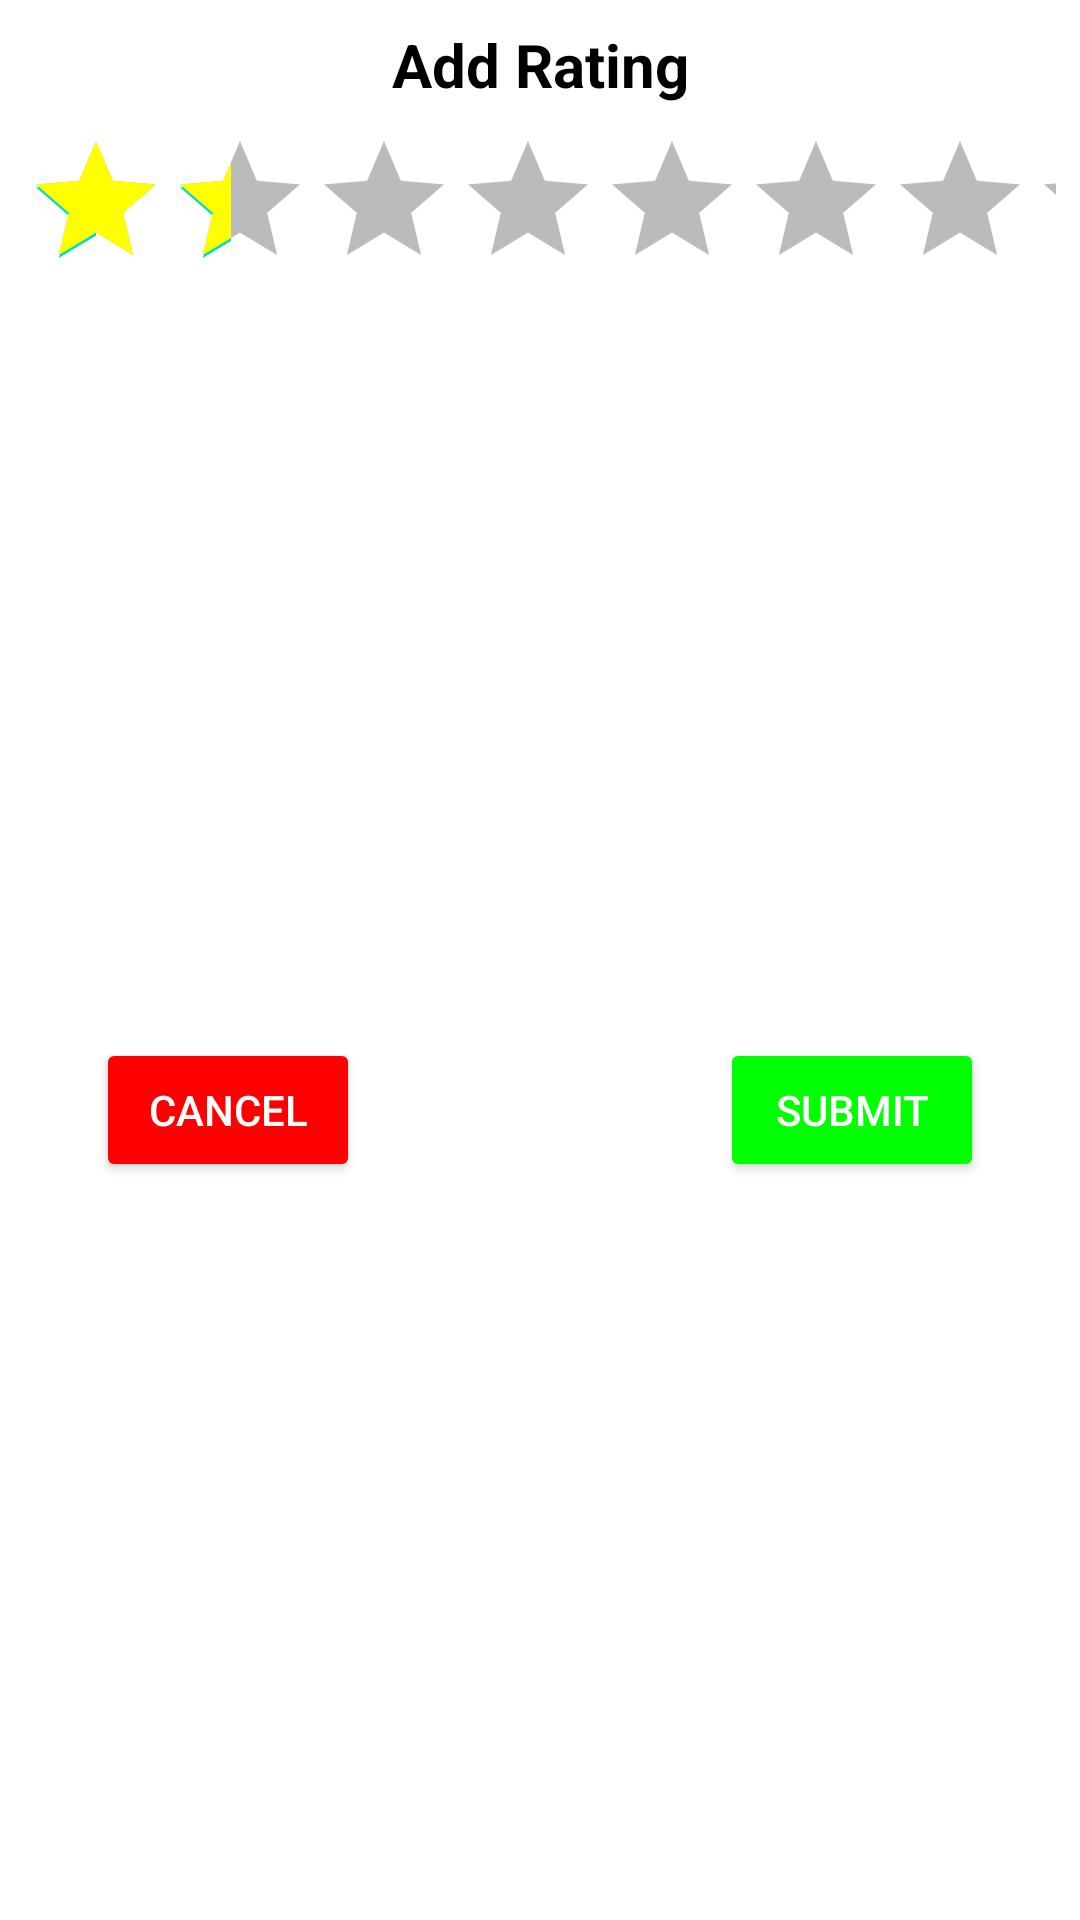

Reconstruct the res/layout file that produces this screen, plus the resources it refers to.
<!-- AndroidManifest.xml: application theme Theme.PersonalInterestsManagerPrimary -->
<!-- res/layout/rating_dialogue.xml -->
<?xml version="1.0" encoding="utf-8"?>
<androidx.constraintlayout.widget.ConstraintLayout xmlns:android="http://schemas.android.com/apk/res/android"
    xmlns:app="http://schemas.android.com/apk/res-auto"
    xmlns:tools="http://schemas.android.com/tools"
    android:layout_width="match_parent"
    android:layout_height="wrap_content"
    android:background="?attr/MainScreenBg">

    <TextView
        android:id="@+id/textView"
        android:layout_width="wrap_content"
        android:layout_height="wrap_content"
        android:layout_margin="8dp"
        android:text="@string/add_rating"
        android:textColor="?attr/HeaderText"
        android:textSize="20dp"
        android:textStyle="bold"
        app:layout_constraintEnd_toEndOf="parent"
        app:layout_constraintStart_toStartOf="parent"
        app:layout_constraintTop_toTopOf="parent" />

    <RatingBar
        android:id="@+id/ratingBar"
        android:layout_width="match_parent"
        android:layout_height="wrap_content"
        android:layout_margin="8dp"
        android:numStars="5"
        app:layout_constraintEnd_toEndOf="parent"
        app:layout_constraintStart_toStartOf="parent"
        android:progressBackgroundTint="?attr/hintTextColor"
        android:progressTint="#ff0"
        android:rating="1"
        app:layout_constraintTop_toBottomOf="@+id/textView" />

    <Button
        android:textColor="@color/white"
        android:id="@+id/rating_btnSubmit"
        android:layout_width="wrap_content"
        android:layout_height="wrap_content"
        android:layout_marginVertical="8dp"
        android:layout_marginHorizontal="32dp"
        android:text="@string/submit"
        app:layout_constraintBottom_toBottomOf="parent"
        app:layout_constraintEnd_toEndOf="parent"
        app:layout_constraintTop_toBottomOf="@+id/ratingBar"
        android:backgroundTint="#0f0"
        />

    <Button
        android:textColor="@color/white"
        android:id="@+id/rating_btnCancel"
        android:layout_width="wrap_content"
        android:layout_height="wrap_content"
        android:layout_marginVertical="8dp"
        android:layout_marginHorizontal="32dp"
        android:text="@string/cancel"
        app:layout_constraintBottom_toBottomOf="parent"
        app:layout_constraintStart_toStartOf="parent"
        app:layout_constraintTop_toBottomOf="@+id/ratingBar"
        android:backgroundTint="#f00"/>


</androidx.constraintlayout.widget.ConstraintLayout>
<!-- resources referenced by this layout -->
<resources>
  <color name="white">#FFFFFFFF</color>
  <string name="add_rating">Add Rating</string>
  <string name="cancel">Cancel</string>
  <string name="submit">Submit</string>
  <style name="Theme.PersonalInterestsManagerPrimary" parent="Theme.MaterialComponents.DayNight.DarkActionBar">
          <item name="colorPrimary">@color/purple_500</item>
          <item name="colorPrimaryVariant">@color/purple_700</item>
          <item name="colorOnPrimary">@color/white</item>
          <item name="colorSecondary">@color/teal_200</item>
          <item name="colorSecondaryVariant">@color/teal_700</item>
          <item name="colorOnSecondary">@color/black</item>
  
  
          <item name="colorSplashScreenBg">@color/colorWhite</item>
          <item name="colorProgress">#FF8D00</item>
          <item name="inputTextColor">@color/colorGray</item>
          <item name="hintTextColor">@color/colorAccent</item>
          <item name="loginButtonColor">#C70200</item>
          <item name="loginButtonTextColor">#FFBD00</item>
          <item name="BottomMenuBgColor">@color/white</item>
          <item name="BottomMenuTextColor">@color/black</item>
          <item name="MainScreenBg">@color/white</item>
          <item name="HeaderBg">@color/white</item>
          <item name="HeaderText">@color/black</item>
          <item name="HeaderIcons">@color/black</item>
          <item name="MusicMiniPlayerColor">#FF8D00</item>
          <item name="MusicMiniPlayerButtonColor">#F73974</item>
          <item name="LogoColor">#C70200</item>
          <item name="MediaCircle">#504AEF</item>
          <item name="MediaCircleShade">#413BDD</item>
          <item name="MovieBottomMenu">#324A5E</item>
          <item name="MusicBottomMenu">#273B7A</item>
          <item name="LibraryBottomMenu">#DDA27A</item>
          <item name="CardBg">@color/white</item>
          <item name="CardSelectedBg">#00a000</item>
          <item name="DialogBg">@color/white</item>
          <item name="AlertButton">#f00</item>
          <item name="AlertButtonText">#fff</item>
  
  
  
          <item name="android:statusBarColor" tools:targetApi="l">?attr/colorPrimaryVariant</item>
      </style>
  <color name="purple_500">#FF6200EE</color>
  <color name="purple_700">#FF3700B3</color>
  <color name="teal_200">#FF03DAC5</color>
  <color name="teal_700">#FF018786</color>
  <color name="black">#FF000000</color>
  <color name="colorWhite">#ffffff</color>
  <color name="colorGray">#83898E</color>
  <color name="colorAccent">#B9BBBD</color>
</resources>
